Run: headless pygame with SDL's dummy video driver; simulated clock (each Clock.tick advances the game by its frame time, no real sleeping); random seed 0; keys injected as events and as key.get_pressed() state; no mouse input; restart key SPACE tapped at the start of phases 3 and 4.
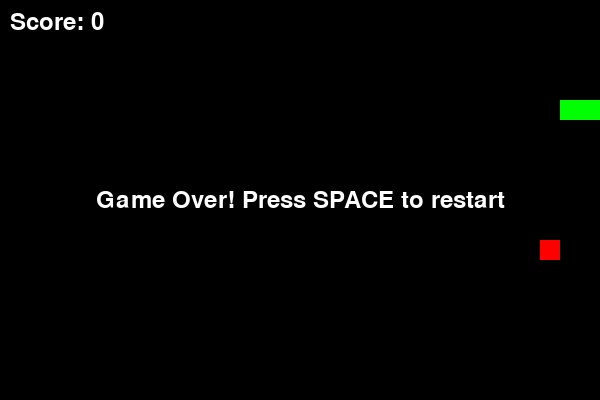
Frame 1 of 4 · flips 1–60 · no input
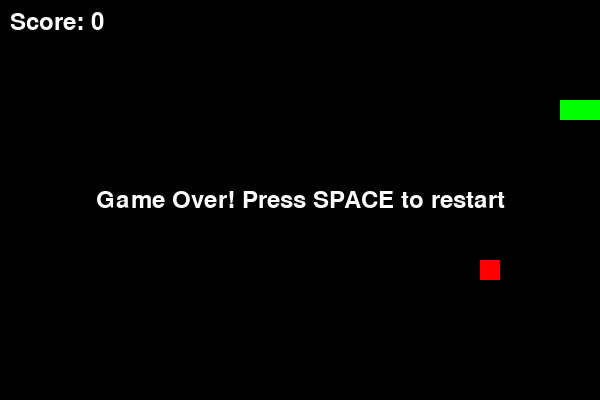
Frame 2 of 4 · flips 61–180 · tapped SPACE, RETURN · held RIGHT (→), D
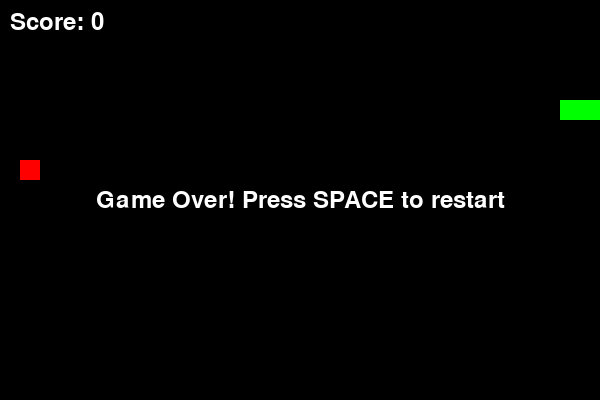
Frame 3 of 4 · flips 181–300 · tapped SPACE · held DOWN (↓), S
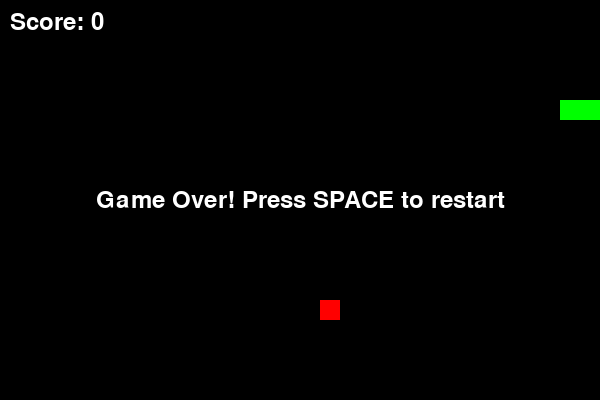
Frame 4 of 4 · flips 301–420 · tapped SPACE · held LEFT (←), A, UP (↑), W

The pygame program that drew these frames:

import pygame
import random
import sys

# Initialize pygame
pygame.init()

# Constants
WINDOW_WIDTH = 600
WINDOW_HEIGHT = 400
CELL_SIZE = 20
FPS = 10

# Colors
BLACK = (0, 0, 0)
WHITE = (255, 255, 255)
GREEN = (0, 255, 0)
RED = (255, 0, 0)

# Directions
UP = (0, -1)
DOWN = (0, 1)
LEFT = (-1, 0)
RIGHT = (1, 0)

class Snake:
    def __init__(self):
        self.reset()
    
    def reset(self):
        self.body = [(5, 5), (4, 5), (3, 5)]
        self.direction = RIGHT
        self.grow = False
    
    def move(self):
        head_x, head_y = self.body[0]
        dir_x, dir_y = self.direction
        new_head = (head_x + dir_x, head_y + dir_y)
        
        self.body.insert(0, new_head)
        if not self.grow:
            self.body.pop()
        else:
            self.grow = False
    
    def change_direction(self, new_direction):
        # Prevent 180-degree turns
        if (new_direction[0] * -1, new_direction[1] * -1) != self.direction:
            self.direction = new_direction
    
    def check_collision(self):
        head = self.body[0]
        
        # Wall collision
        if head[0] < 0 or head[0] >= WINDOW_WIDTH // CELL_SIZE:
            return True
        if head[1] < 0 or head[1] >= WINDOW_HEIGHT // CELL_SIZE:
            return True
        
        # Self collision
        if head in self.body[1:]:
            return True
        
        return False
    
    def draw(self, screen):
        for segment in self.body:
            x = segment[0] * CELL_SIZE
            y = segment[1] * CELL_SIZE
            pygame.draw.rect(screen, GREEN, (x, y, CELL_SIZE, CELL_SIZE))

class Food:
    def __init__(self):
        self.position = (0, 0)
        self.randomize_position([])
    
    def randomize_position(self, snake_body):
        while True:
            x = random.randint(0, (WINDOW_WIDTH // CELL_SIZE) - 1)
            y = random.randint(0, (WINDOW_HEIGHT // CELL_SIZE) - 1)
            if (x, y) not in snake_body:
                self.position = (x, y)
                break
    
    def draw(self, screen):
        x = self.position[0] * CELL_SIZE
        y = self.position[1] * CELL_SIZE
        pygame.draw.rect(screen, RED, (x, y, CELL_SIZE, CELL_SIZE))

def main():
    screen = pygame.display.set_mode((WINDOW_WIDTH, WINDOW_HEIGHT))
    pygame.display.set_caption('Snake Game')
    clock = pygame.time.Clock()
    font = pygame.font.Font(None, 36)
    
    snake = Snake()
    food = Food()
    score = 0
    game_over = False
    
    while True:
        for event in pygame.event.get():
            if event.type == pygame.QUIT:
                pygame.quit()
                sys.exit()
            
            if event.type == pygame.KEYDOWN:
                if game_over:
                    if event.key == pygame.K_SPACE:
                        snake.reset()
                        food.randomize_position(snake.body)
                        score = 0
                        game_over = False
                else:
                    if event.key == pygame.K_UP:
                        snake.change_direction(UP)
                    elif event.key == pygame.K_DOWN:
                        snake.change_direction(DOWN)
                    elif event.key == pygame.K_LEFT:
                        snake.change_direction(LEFT)
                    elif event.key == pygame.K_RIGHT:
                        snake.change_direction(RIGHT)
        
        if not game_over:
            snake.move()
            
            # Check collision with food
            if snake.body[0] == food.position:
                snake.grow = True
                score += 10
                food.randomize_position(snake.body)
            
            # Check collision
            if snake.check_collision():
                game_over = True
        
        # Draw everything
        screen.fill(BLACK)
        snake.draw(screen)
        food.draw(screen)
        
        # Draw score
        score_text = font.render(f'Score: {score}', True, WHITE)
        screen.blit(score_text, (10, 10))
        
        # Draw game over message
        if game_over:
            game_over_text = font.render('Game Over! Press SPACE to restart', True, WHITE)
            text_rect = game_over_text.get_rect(center=(WINDOW_WIDTH // 2, WINDOW_HEIGHT // 2))
            screen.blit(game_over_text, text_rect)
        
        pygame.display.flip()
        clock.tick(FPS)

if __name__ == '__main__':
    main()
